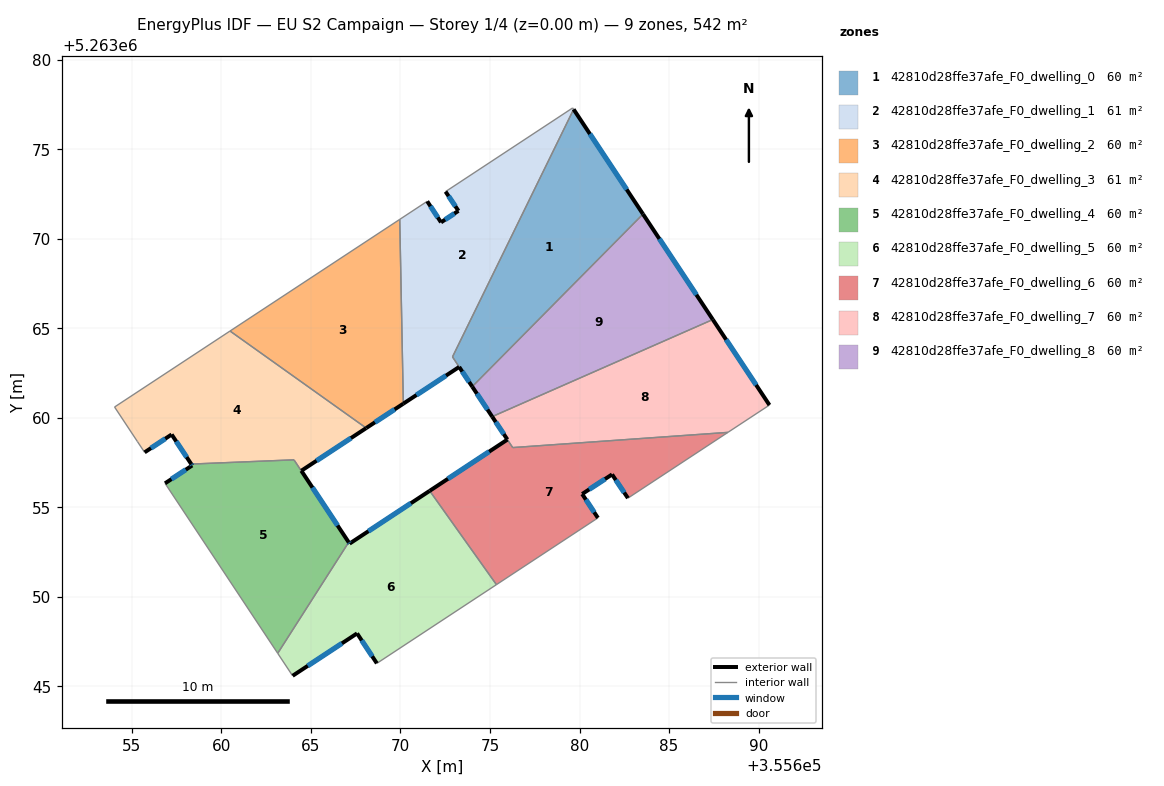
=== STOREY PLAN SPEC (per zone: floor XY polygon, exterior-wall plan segments, windows/doors) ===
zone 1: 42810d28ffe37afe_F0_dwelling_0  (59.8 m²)
  floor: (355679.67, 5263077.23) (355683.54, 5263071.38) (355674.01, 5263061.74) (355672.91, 5263063.40)
  exterior wall: (355683.54, 5263071.38) – (355679.67, 5263077.23)  [7.0 m]
    window: (355682.64, 5263072.75) – (355680.58, 5263075.86)  [5.9 m²]
  exterior wall: (355673.28, 5263062.84) – (355674.01, 5263061.74)  [1.3 m]
    window: (355673.45, 5263062.58) – (355673.84, 5263062.00)  [1.1 m²]
  interior walls: 3
zone 2: 42810d28ffe37afe_F0_dwelling_1  (60.6 m²)
  floor: (355679.62, 5263077.31) (355679.67, 5263077.23) (355672.91, 5263063.40) (355673.28, 5263062.84) (355670.16, 5263060.79) (355669.96, 5263071.08) (355671.49, 5263072.09) (355672.26, 5263070.92) (355673.24, 5263071.56) (355672.52, 5263072.63)
  exterior wall: (355672.26, 5263070.92) – (355671.49, 5263072.09)  [1.4 m]
    window: (355672.08, 5263071.19) – (355671.67, 5263071.82)  [1.2 m²]
  exterior wall: (355673.24, 5263071.56) – (355672.26, 5263070.92)  [1.2 m]
    window: (355673.01, 5263071.41) – (355672.49, 5263071.07)  [1.0 m²]
  exterior wall: (355672.52, 5263072.63) – (355673.24, 5263071.56)  [1.3 m]
    window: (355672.69, 5263072.38) – (355673.07, 5263071.81)  [1.1 m²]
  exterior wall: (355670.16, 5263060.79) – (355673.28, 5263062.84)  [3.7 m]
    window: (355670.89, 5263061.27) – (355672.55, 5263062.36)  [3.1 m²]
  interior walls: 6
zone 3: 42810d28ffe37afe_F0_dwelling_2  (60.2 m²)
  floor: (355669.96, 5263071.08) (355670.16, 5263060.79) (355668.09, 5263059.43) (355660.48, 5263064.85)
  exterior wall: (355668.09, 5263059.43) – (355670.16, 5263060.79)  [2.5 m]
    window: (355668.57, 5263059.75) – (355669.67, 5263060.47)  [2.1 m²]
  interior walls: 3
zone 4: 42810d28ffe37afe_F0_dwelling_3  (60.7 m²)
  floor: (355668.09, 5263059.43) (355664.46, 5263057.04) (355667.10, 5263053.04) (355664.05, 5263057.65) (355658.32, 5263057.42) (355657.22, 5263059.07) (355655.71, 5263058.07) (355655.31, 5263058.67) (355654.03, 5263060.60) (355660.48, 5263064.85)
  exterior wall: (355657.22, 5263059.07) – (355658.32, 5263057.42)  [2.0 m]
    window: (355657.48, 5263058.68) – (355658.06, 5263057.80)  [1.7 m²]
  exterior wall: (355655.71, 5263058.07) – (355657.22, 5263059.07)  [1.8 m]
    window: (355656.06, 5263058.31) – (355656.86, 5263058.83)  [1.5 m²]
  exterior wall: (355664.46, 5263057.04) – (355668.09, 5263059.43)  [4.3 m]
    window: (355665.31, 5263057.60) – (355667.23, 5263058.87)  [3.7 m²]
  exterior wall: (355664.46, 5263057.04) – (355667.11, 5263053.05)  [4.8 m]
    window: (355665.08, 5263056.11) – (355666.49, 5263053.99)  [4.0 m²]
  interior walls: 6
zone 5: 42810d28ffe37afe_F0_dwelling_4  (59.7 m²)
  floor: (355664.05, 5263057.65) (355667.10, 5263053.04) (355663.14, 5263046.85) (355656.85, 5263056.34) (355658.37, 5263057.34) (355658.32, 5263057.42)
  exterior wall: (355658.37, 5263057.34) – (355656.85, 5263056.34)  [1.8 m]
    window: (355658.01, 5263057.10) – (355657.21, 5263056.58)  [1.5 m²]
  exterior wall: (355658.32, 5263057.42) – (355658.37, 5263057.34)  [0.1 m]
    window: (355658.33, 5263057.40) – (355658.35, 5263057.36)  [0.1 m²]
  interior walls: 4
zone 6: 42810d28ffe37afe_F0_dwelling_5  (60.2 m²)
  floor: (355671.63, 5263055.92) (355675.36, 5263050.68) (355668.68, 5263046.29) (355667.58, 5263047.96) (355663.98, 5263045.59) (355663.14, 5263046.85) (355667.11, 5263053.05) (355667.16, 5263052.97)
  exterior wall: (355663.98, 5263045.59) – (355667.58, 5263047.96)  [4.3 m]
    window: (355664.82, 5263046.15) – (355666.73, 5263047.40)  [3.6 m²]
  exterior wall: (355671.63, 5263055.92) – (355667.16, 5263052.97)  [5.4 m]
    window: (355670.58, 5263055.23) – (355668.21, 5263053.67)  [4.5 m²]
  exterior wall: (355667.58, 5263047.96) – (355668.68, 5263046.29)  [2.0 m]
    window: (355667.84, 5263047.57) – (355668.42, 5263046.68)  [1.7 m²]
  exterior wall: (355667.16, 5263052.97) – (355667.11, 5263053.05)  [0.1 m]
    window: (355667.15, 5263052.99) – (355667.12, 5263053.03)  [0.1 m²]
  interior walls: 4
zone 7: 42810d28ffe37afe_F0_dwelling_6  (60.5 m²)
  floor: (355688.29, 5263059.19) (355682.70, 5263055.51) (355681.82, 5263056.84) (355680.15, 5263055.75) (355681.03, 5263054.41) (355675.36, 5263050.68) (355671.63, 5263055.92) (355675.97, 5263058.78) (355676.27, 5263058.34)
  exterior wall: (355675.97, 5263058.78) – (355671.63, 5263055.92)  [5.2 m]
    window: (355674.95, 5263058.11) – (355672.65, 5263056.59)  [4.4 m²]
  exterior wall: (355681.82, 5263056.84) – (355682.70, 5263055.51)  [1.6 m]
    window: (355682.03, 5263056.53) – (355682.50, 5263055.83)  [1.3 m²]
  exterior wall: (355680.15, 5263055.75) – (355681.82, 5263056.84)  [2.0 m]
    window: (355680.54, 5263056.00) – (355681.43, 5263056.58)  [1.7 m²]
  exterior wall: (355681.03, 5263054.41) – (355680.15, 5263055.75)  [1.6 m]
    window: (355680.82, 5263054.72) – (355680.35, 5263055.43)  [1.3 m²]
  interior walls: 5
zone 8: 42810d28ffe37afe_F0_dwelling_7  (59.9 m²)
  floor: (355687.45, 5263065.49) (355690.61, 5263060.71) (355688.29, 5263059.19) (355676.27, 5263058.34) (355675.12, 5263060.07)
  exterior wall: (355675.12, 5263060.07) – (355675.97, 5263058.79)  [1.5 m]
    window: (355675.32, 5263059.77) – (355675.77, 5263059.09)  [1.3 m²]
  exterior wall: (355690.61, 5263060.71) – (355687.45, 5263065.49)  [5.7 m]
    window: (355689.87, 5263061.83) – (355688.19, 5263064.37)  [4.8 m²]
  interior walls: 4
zone 9: 42810d28ffe37afe_F0_dwelling_8  (60.2 m²)
  floor: (355683.54, 5263071.38) (355687.45, 5263065.49) (355675.12, 5263060.07) (355674.01, 5263061.74)
  exterior wall: (355674.01, 5263061.74) – (355675.12, 5263060.07)  [2.0 m]
    window: (355674.27, 5263061.35) – (355674.86, 5263060.46)  [1.7 m²]
  exterior wall: (355687.45, 5263065.49) – (355683.54, 5263071.38)  [7.1 m]
    window: (355686.53, 5263066.87) – (355684.46, 5263070.00)  [6.0 m²]
  interior walls: 2

=== DERIVED (storey summary) ===
Building: EU S2 Campaign
Storey: 1 of 4  (floor level z = 0.00 m)
Storey gross floor area: 541.9 m²
Zones on this storey: 9
  - 42810d28ffe37afe_F0_dwelling_0: floor 59.8 m²; exterior wall 8.3 m (25.0 m²); 2 window(s) 7.0 m²; WWR 28.1%
  - 42810d28ffe37afe_F0_dwelling_1: floor 60.6 m²; exterior wall 7.6 m (22.8 m²); 4 window(s) 6.4 m²; WWR 28.1%
  - 42810d28ffe37afe_F0_dwelling_2: floor 60.2 m²; exterior wall 2.5 m (7.4 m²); 1 window(s) 2.1 m²; WWR 28.1%
  - 42810d28ffe37afe_F0_dwelling_3: floor 60.7 m²; exterior wall 12.9 m (38.8 m²); 4 window(s) 10.9 m²; WWR 28.1%
  - 42810d28ffe37afe_F0_dwelling_4: floor 59.7 m²; exterior wall 1.9 m (5.7 m²); 2 window(s) 1.6 m²; WWR 28.1%
  - 42810d28ffe37afe_F0_dwelling_5: floor 60.2 m²; exterior wall 11.8 m (35.3 m²); 4 window(s) 9.9 m²; WWR 28.1%
  - 42810d28ffe37afe_F0_dwelling_6: floor 60.5 m²; exterior wall 10.4 m (31.2 m²); 4 window(s) 8.8 m²; WWR 28.1%
  - 42810d28ffe37afe_F0_dwelling_7: floor 59.9 m²; exterior wall 7.3 m (21.8 m²); 2 window(s) 6.1 m²; WWR 28.1%
  - 42810d28ffe37afe_F0_dwelling_8: floor 60.2 m²; exterior wall 9.1 m (27.2 m²); 2 window(s) 7.7 m²; WWR 28.1%
Zone adjacency (shared interzone walls):
  - 42810d28ffe37afe_F0_dwelling_0 ↔ 42810d28ffe37afe_F0_dwelling_1
  - 42810d28ffe37afe_F0_dwelling_0 ↔ 42810d28ffe37afe_F0_dwelling_8
  - 42810d28ffe37afe_F0_dwelling_1 ↔ 42810d28ffe37afe_F0_dwelling_2
  - 42810d28ffe37afe_F0_dwelling_2 ↔ 42810d28ffe37afe_F0_dwelling_3
  - 42810d28ffe37afe_F0_dwelling_3 ↔ 42810d28ffe37afe_F0_dwelling_4
  - 42810d28ffe37afe_F0_dwelling_4 ↔ 42810d28ffe37afe_F0_dwelling_5
  - 42810d28ffe37afe_F0_dwelling_5 ↔ 42810d28ffe37afe_F0_dwelling_6
  - 42810d28ffe37afe_F0_dwelling_6 ↔ 42810d28ffe37afe_F0_dwelling_7
  - 42810d28ffe37afe_F0_dwelling_7 ↔ 42810d28ffe37afe_F0_dwelling_8